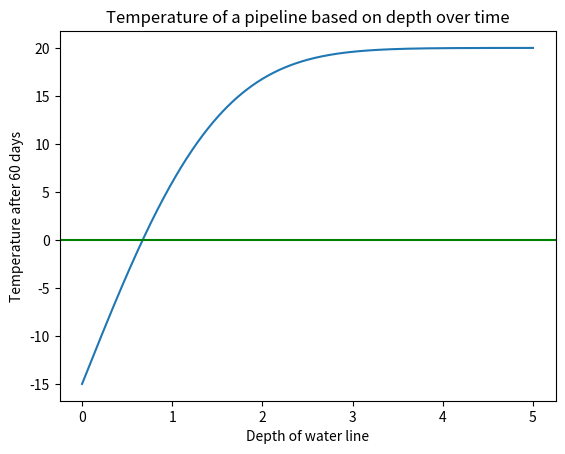

Here is the Python script that generated this plot:
import math
import numpy as np
import matplotlib.pyplot as plt
import scipy
from scipy import special


#plotting the temperature function at x feet deep after 60 days:
alpha = .136e-6
xvals = np.linspace(0,5,1000)
yvals = 35* scipy.special.erf(xvals / (2*math.sqrt(alpha*5184000))) - 15

plt.plot(xvals, yvals)
plt.axhline(y = 0, color = 'green')
plt.xlabel("Depth of water line")
plt.ylabel("Temperature after 60 days")
plt.title("Temperature of a pipeline based on depth over time")

plt.show()
def driver():

    alpha = .138e-6
    t = 5184000
# use routines    
    # problem 1
    f = lambda x: 35* scipy.special.erf(x / (2*math.sqrt(alpha*t))) - 15
    fp = lambda x: 70 / (2*math.sqrt(alpha*t)*math.sqrt(np.pi)) * np.e**(-1*(x/(2*math.sqrt(alpha*t)))**2)


    a = 0
    b = 5
    x0 = 5

    tol = 1e-13
    

    [astar,ier] = bisection(f,a,b,tol)
    print('the approximate root is',astar)
    print('the error message reads:',ier)
    print('f(astar) =', f(astar))

    [a, astar, ier, it] = newton(f,fp, x0, tol, 200)
    print('the approximate root is', astar)
    print('the error message reads:', ier)
    print('f(astar)=', f(astar))
    print(it, 'iterations to converge')


# define routines
def bisection(f,a,b,tol): 

    fa = f(a)
    fb = f(b)
    if (fa*fb>0):
       ier = 1
       astar = a
       return [astar, ier]

#   verify end points are not a root 
    if (fa == 0):
      astar = a
      ier =0
      return [astar, ier]

    if (fb ==0):
      astar = b
      ier = 0
      return [astar, ier]

    count = 0
    d = 0.5*(a+b)
    while (abs(d-a)> tol):
      fd = f(d)
      if (fd ==0):
        astar = d
        ier = 0
        return [astar, ier]
      if (fa*fd<0):
         b = d
      else: 
        a = d
        fa = fd
      d = 0.5*(a+b)
      count = count +1
      
    astar = d
    ier = 0
    return [astar, ier]

def newton(f,fp, p0,tol,Nmax):

    p = np.zeros(Nmax+1)
    p[0] = p0
    for it in range(Nmax):
        p1 = p0- f(p0)/fp(p0)

        p[it+1] = p1
        if (abs(p1-p0) < tol):
            pstar = p1
            info = 0
            return [p[:it+2],pstar,info,it]
        p0 = p1
    pstar = p1
    info = 1
    return [p,pstar,info,it]
            
driver()